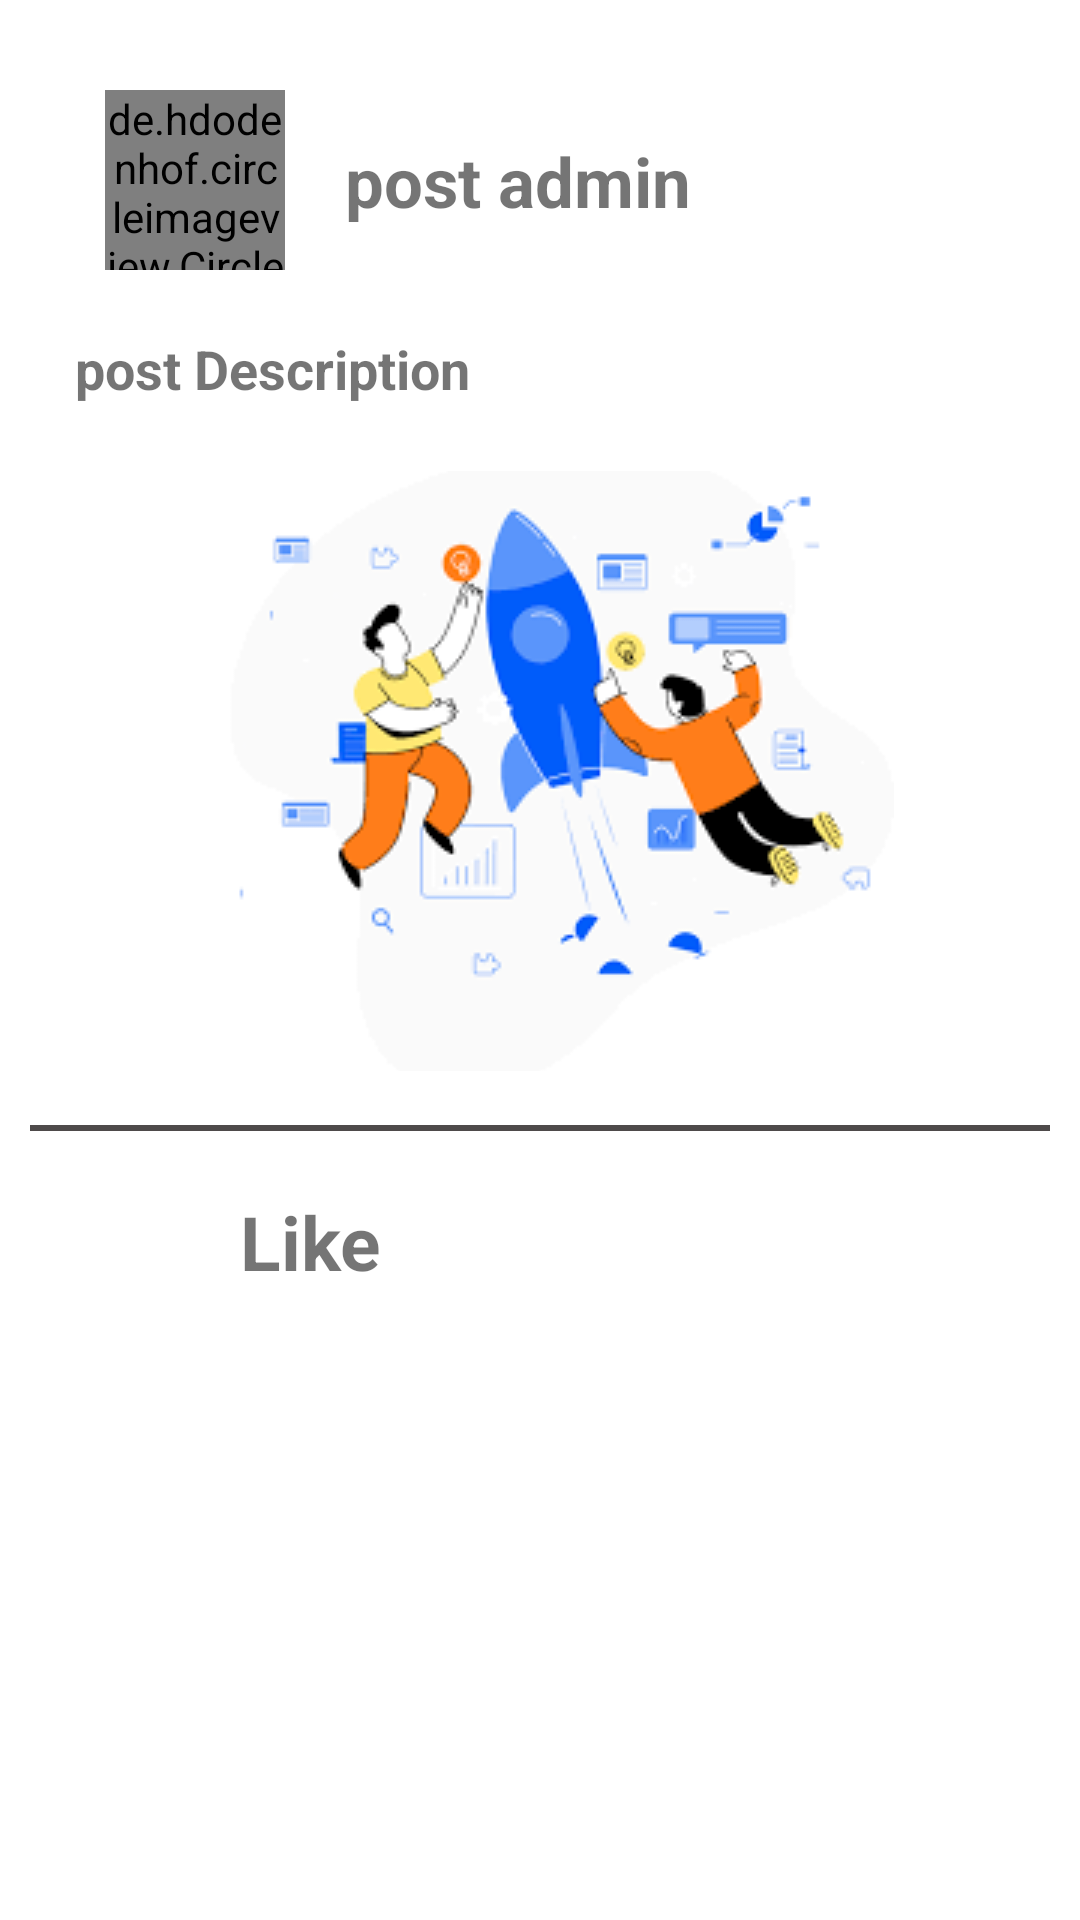

Here is an Android app screen rendered from its layout file. Give the layout XML and the strings, colors and styles it references.
<!-- AndroidManifest.xml: application theme Theme.Loginregister -->
<!-- res/layout/activity_post_description.xml -->
<?xml version="1.0" encoding="utf-8"?>
<androidx.constraintlayout.widget.ConstraintLayout
    xmlns:android="http://schemas.android.com/apk/res/android"
    xmlns:app="http://schemas.android.com/apk/res-auto"
    xmlns:tools="http://schemas.android.com/tools"
    android:layout_width="match_parent"
    android:layout_height="wrap_content"
    android:layout_margin="15dp"
    android:padding="10dp"
    tools:context=".PostDescriptionActivity"
    >

    <de.hdodenhof.circleimageview.CircleImageView
        android:id="@+id/user_img"
        android:layout_width="60dp"
        android:layout_height="60dp"
        android:layout_marginTop="20dp"
        android:layout_marginStart="25dp"
        android:src="@drawable/splash"
        app:layout_constraintStart_toStartOf="parent"
        app:layout_constraintTop_toTopOf="parent" />


    <TextView
        android:id="@+id/post_user"
        android:layout_width="wrap_content"
        android:layout_height="wrap_content"
        android:layout_marginStart="20dp"
        android:layout_marginTop="35dp"
        android:text="post admin"
        android:textSize="23dp"
        android:textStyle="bold"
        app:layout_constraintStart_toEndOf="@+id/user_img"
        app:layout_constraintTop_toTopOf="parent" />

    <TextView
        android:id="@+id/post_desc"
        android:layout_width="340dp"
        android:layout_height="wrap_content"
        android:layout_marginStart="15dp"
        android:layout_marginTop="35dp"
        android:text="post Description"
        android:textSize="18dp"
        android:textStyle="bold"
        app:layout_constraintStart_toStartOf="parent"
        app:layout_constraintTop_toBottomOf="@+id/post_user" />

    <ImageView
        android:id="@+id/post_img"
        android:layout_width="340dp"
        android:layout_height="200dp"
        android:layout_marginTop="22dp"
        android:scaleType="center"
        android:src="@drawable/login"
        app:layout_constraintEnd_toEndOf="parent"
        app:layout_constraintStart_toStartOf="parent"
        app:layout_constraintTop_toBottomOf="@+id/post_desc" />

    <view
        android:id="@+id/view"
        class="android.widget.LinearLayout"
        android:layout_width="360dp"
        android:layout_height="2dp"
        android:layout_marginTop="18dp"
        android:background="#4E4A4A"
        app:layout_constraintEnd_toEndOf="parent"
        app:layout_constraintStart_toStartOf="parent"
        app:layout_constraintTop_toBottomOf="@+id/post_img" />

    <ImageView
        android:id="@+id/imageView3"
        android:layout_width="30dp"
        android:layout_height="30dp"
        android:layout_marginStart="20dp"
        android:layout_marginTop="20dp"
        android:src="@drawable/like"
        app:layout_constraintStart_toStartOf="parent"
        app:layout_constraintTop_toBottomOf="@+id/view" />

    <TextView
        android:layout_width="wrap_content"
        android:layout_height="wrap_content"
        android:text="Like"
        android:textSize="25dp"
        android:layout_margin="20dp"
        android:textStyle="bold"
        app:layout_constraintStart_toEndOf="@+id/imageView3"
        app:layout_constraintTop_toBottomOf="@+id/view" />

</androidx.constraintlayout.widget.ConstraintLayout>
<!-- resources referenced by this layout -->
<resources>
  <!-- drawable login: png bitmap (drawable, 8036 bytes) -->
  <style name="Theme.Loginregister" parent="Theme.MaterialComponents.DayNight.NoActionBar">
          
          <item name="colorPrimary">@color/purple_500</item>
          <item name="colorPrimaryVariant">@color/purple_700</item>
          <item name="colorOnPrimary">@color/white</item>
          
          <item name="colorSecondary">@color/teal_200</item>
          <item name="colorSecondaryVariant">@color/teal_700</item>
          <item name="colorOnSecondary">@color/black</item>
          
          <item name="android:statusBarColor">?attr/colorPrimaryVariant</item>
          
      </style>
  <!-- not gathered from this repository: default colours our renderer supplied (Android Studio template values) -->
  <color name="purple_500">#FF6200EE</color>
  <color name="purple_700">#FF3700B3</color>
  <color name="teal_200">#FF03DAC5</color>
  <color name="teal_700">#FF018786</color>
  <color name="black">#FF000000</color>
  <color name="white">#FFFFFFFF</color>
</resources>
